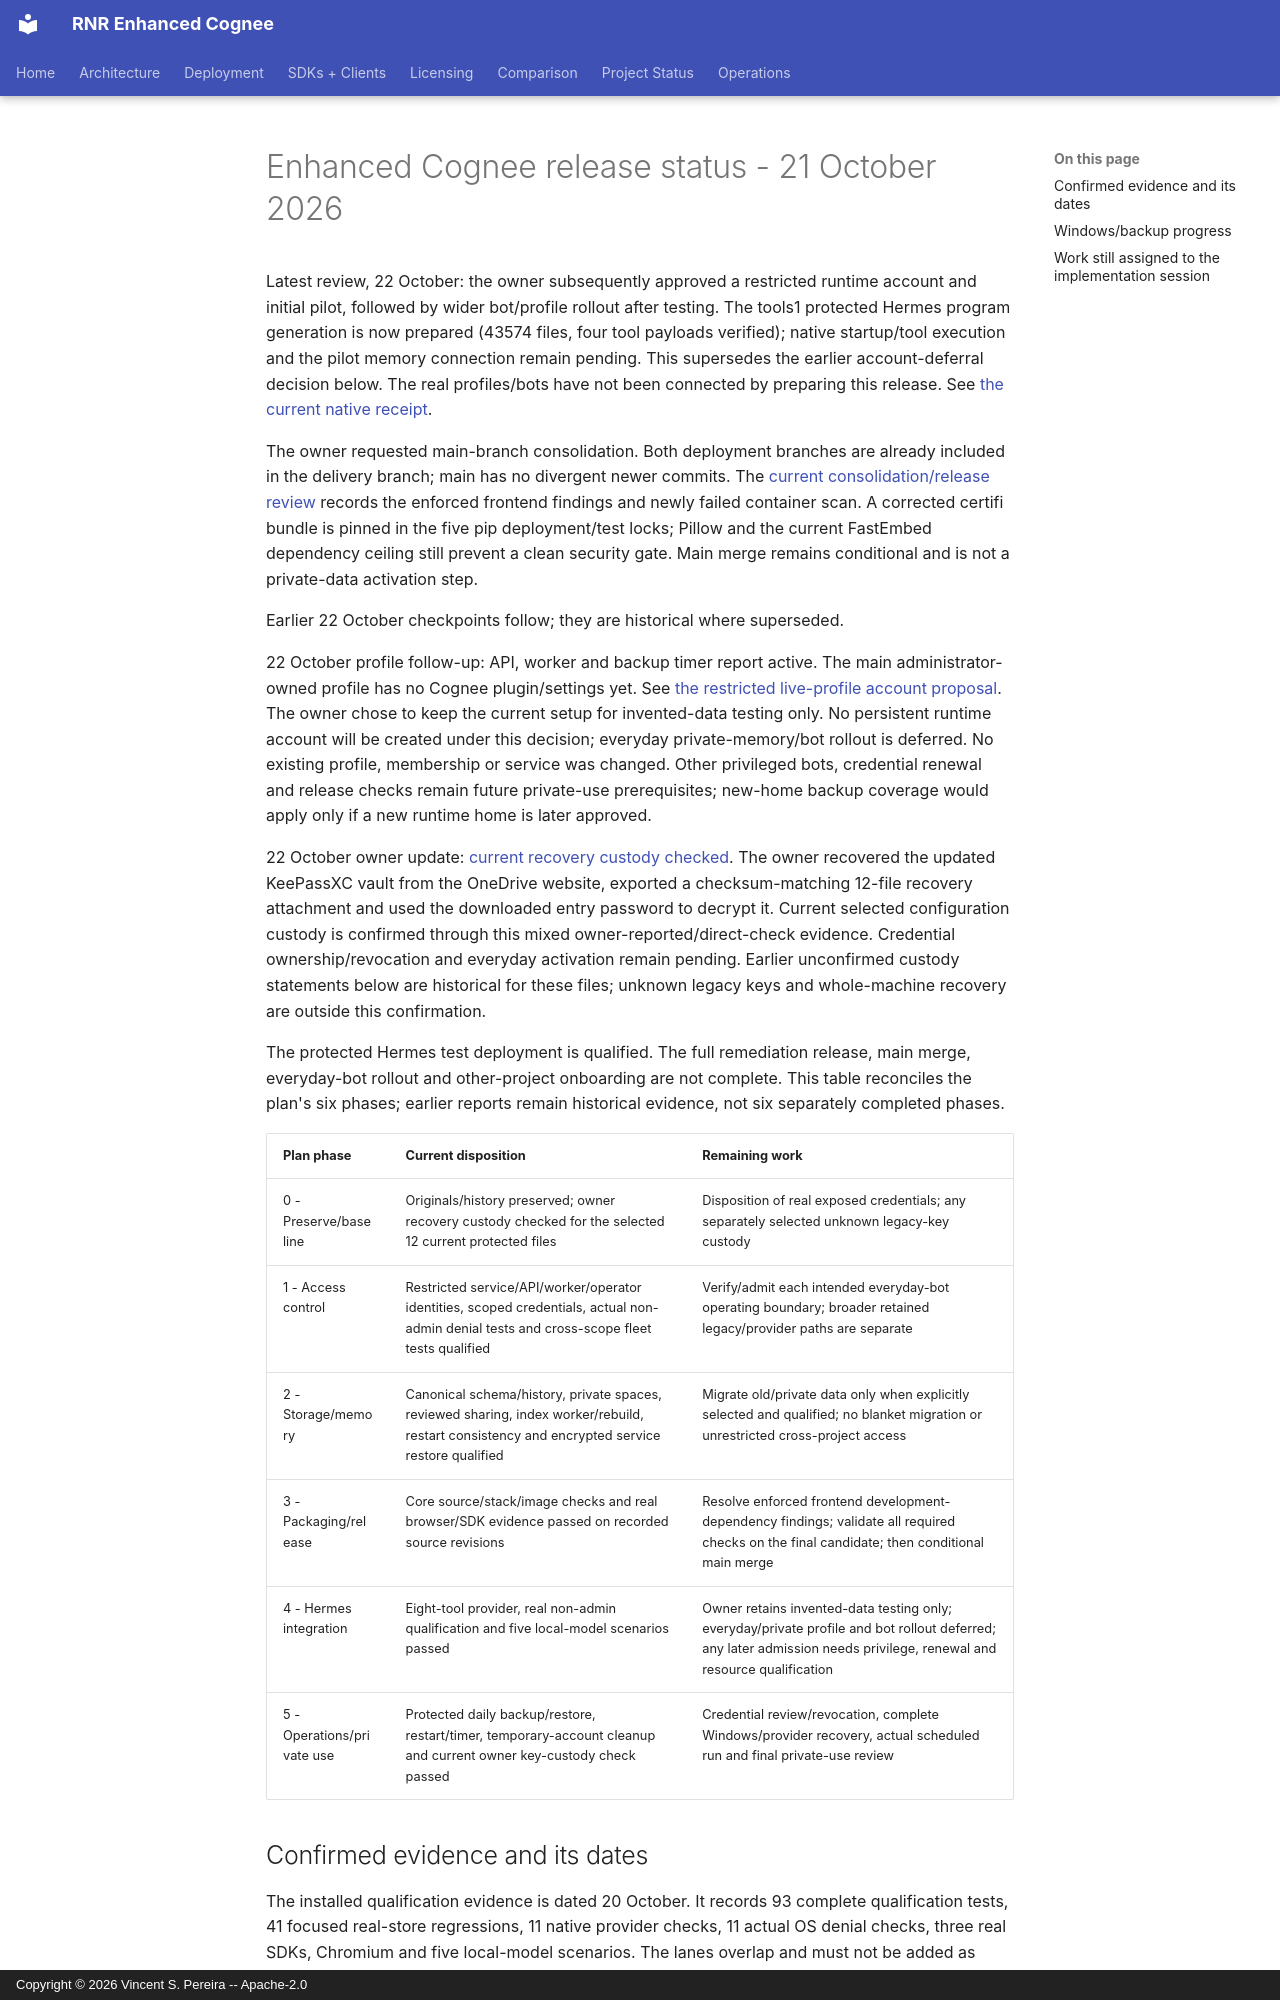

repository: vincentspereira/RNR-Enhanced-Cognee · page: reports/audits/2026-10-19-hermes-security/RELEASE-STATUS-2026-10-21/index.html · generator: mkdocs · copyright: Copyright © 2026 Vincent S. Pereira -- Apache-2.0

# Enhanced Cognee release status - 21 October 2026

Latest review, 22 October: the owner subsequently approved a restricted runtime
account and initial pilot, followed by wider bot/profile rollout after testing.
The tools1 protected Hermes program generation is now prepared (43574 files,
four tool payloads verified); native startup/tool execution and the pilot memory
connection remain pending. This supersedes the earlier account-deferral decision
below. The real profiles/bots have not been connected by preparing this release.
See [the current native receipt](HERMES-RESTRICTED-PROFILE-2026-10-22.md).

The owner requested main-branch consolidation. Both deployment branches are
already included in the delivery branch; main has no divergent newer commits.
The [current consolidation/release review](BRANCH-CONSOLIDATION-AND-RELEASE-REVIEW-2026-10-22.md)
records the enforced frontend findings and newly failed container scan. A
corrected certifi bundle is pinned in the five pip deployment/test locks; Pillow
and the current FastEmbed dependency ceiling still prevent a clean security
gate. Main merge remains conditional and is not a private-data activation step.

Earlier 22 October checkpoints follow; they are historical where superseded.

22 October profile follow-up: API, worker and backup timer report active.
The main administrator-owned profile has no Cognee plugin/settings yet. See
[the restricted live-profile account proposal](../../../runbooks/HERMES-LIVE-PROFILE-ACCOUNT-PLAN.md).
The owner chose to keep the current setup for invented-data testing only.
No persistent runtime account will be created under this decision; everyday
private-memory/bot rollout is deferred. No existing profile, membership or
service was changed. Other privileged bots, credential renewal and release
checks remain future private-use prerequisites; new-home backup coverage would
apply only if a new runtime home is later approved.

22 October owner update: [current recovery custody checked](RECOVERY-CUSTODY-2026-10-22.md).
The owner recovered the updated KeePassXC vault from the OneDrive website,
exported a checksum-matching 12-file recovery attachment and used the downloaded
entry password to decrypt it. Current selected configuration custody is
confirmed through this mixed owner-reported/direct-check evidence. Credential
ownership/revocation and everyday activation remain pending. Earlier unconfirmed
custody statements below are historical for these files; unknown legacy keys
and whole-machine recovery are outside this confirmation.

The protected Hermes test deployment is qualified. The full remediation release,
main merge, everyday-bot rollout and other-project onboarding are not complete.
This table reconciles the plan's six phases; earlier reports remain historical
evidence, not six separately completed phases.

| Plan phase | Current disposition | Remaining work |
|---|---|---|
| 0 - Preserve/baseline | Originals/history preserved; owner recovery custody checked for the selected 12 current protected files | Disposition of real exposed credentials; any separately selected unknown legacy-key custody |
| 1 - Access control | Restricted service/API/worker/operator identities, scoped credentials, actual non-admin denial tests and cross-scope fleet tests qualified | Verify/admit each intended everyday-bot operating boundary; broader retained legacy/provider paths are separate |
| 2 - Storage/memory | Canonical schema/history, private spaces, reviewed sharing, index worker/rebuild, restart consistency and encrypted service restore qualified | Migrate old/private data only when explicitly selected and qualified; no blanket migration or unrestricted cross-project access |
| 3 - Packaging/release | Core source/stack/image checks and real browser/SDK evidence passed on recorded source revisions | Resolve enforced frontend development-dependency findings; validate all required checks on the final candidate; then conditional main merge |
| 4 - Hermes integration | Eight-tool provider, real non-admin qualification and five local-model scenarios passed | Owner retains invented-data testing only; everyday/private profile and bot rollout deferred; any later admission needs privilege, renewal and resource qualification |
| 5 - Operations/private use | Protected daily backup/restore, restart/timer, temporary-account cleanup and current owner key-custody check passed | Credential review/revocation, complete Windows/provider recovery, actual scheduled run and final private-use review |
